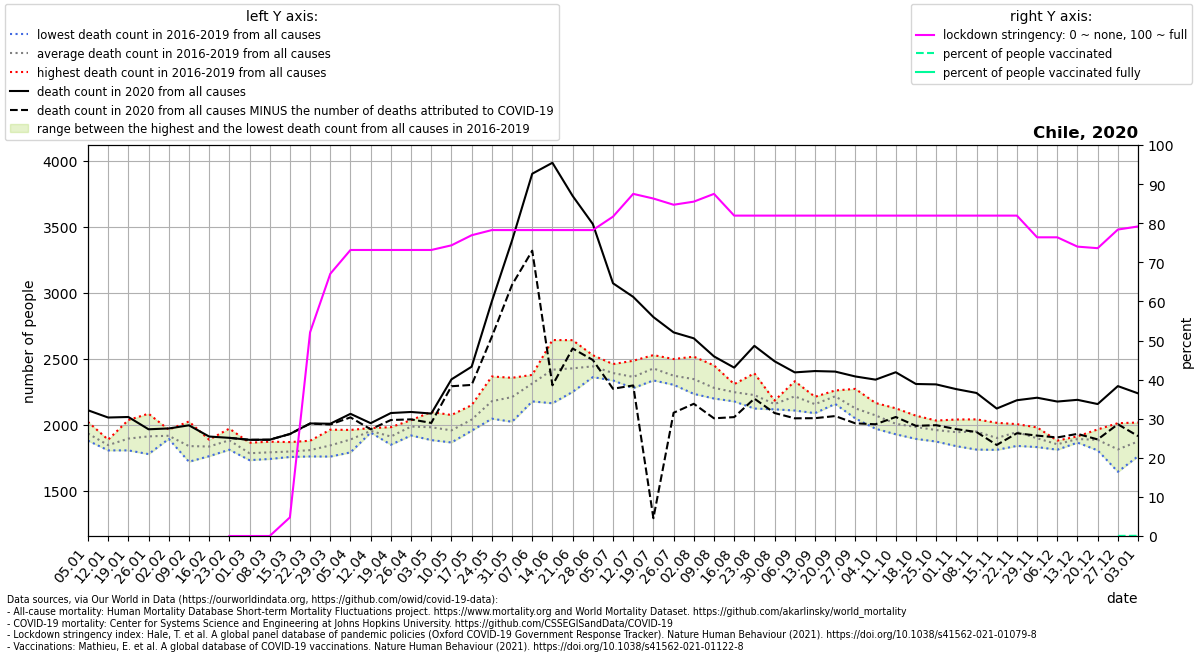

Source data for this figure (header and first rows):
location, date, time, time_unit, deaths_2010_all_ages, deaths_2011_all_ages, deaths_2012_all_ages, deaths_2013_all_ages, deaths_2014_all_ages, deaths_2015_all_ages, deaths_2016_all_ages, deaths_2017_all_ages, deaths_2018_all_ages, deaths_2019_all_ages, deaths_2020_all_ages, deaths_2021_all_ages, new_deaths, stringency_index, people_vaccinated, people_fully_vaccinated, population, people_vaccinated_percent, people_fully_vaccinated_percent, deaths_min
Chile, 2020-01-05, 1, weekly, , , , , , , 1884, 1878, 1946, 2020, 2108, 2443, , , , , , , , 1878
Chile, 2020-01-12, 2, weekly, , , , , , , 1885, 1868, 1804, 1818, 2053, 2436, , , , , , , , 1804
Chile, 2020-01-19, 3, weekly, , , , , , , 1916, 2034, 1804, 1819, 2057, 2701, , , , , , , , 1804
Chile, 2020-01-26, 4, weekly, , , , , , , 1837, 2082, 1776, 1945, 1964, 2555, , , , , , , , 1776
Chile, 2020-02-02, 5, weekly, , , , , , , 1912, 1891, 1895, 1961, 1970, 2631, , , , , , , , 1891
Chile, 2020-02-09, 6, weekly, , , , , , , 1718, 1788, 1817, 2023, 1994, 2506, , , , , , , , 1718
Chile, 2020-02-16, 7, weekly, , , , , , , 1760, 1813, 1885, 1875, 1909, 2499, , , , , , , , 1760
Chile, 2020-02-23, 8, weekly, , , , , , , 1813, 1969, 1809, 1931, 1899, 2605, 0.0, 0.0, , , 19116209, , , 1809
Chile, 2020-03-01, 9, weekly, , , , , , , 1756, 1730, 1782, 1862, 1884, 2660, 0.0, 0.0, , , 19116209, , , 1730
Chile, 2020-03-08, 10, weekly, , , , , , , 1753, 1739, 1870, 1795, 1885, 2653, 0.0, 0.0, , , 19116209, , , 1739
Chile, 2020-03-15, 11, weekly, , , , , , , 1771, 1754, 1789, 1867, 1928, 2549, 0.0, 4.761, , , 19116209, , , 1754
Chile, 2020-03-22, 12, weekly, , , , , , , 1758, 1770, 1819, 1877, 2008, 2739, 1.0, 52.12, , , 19116209, , , 1758
Chile, 2020-03-29, 13, weekly, , , , , , , 1757, 1800, 1961, 1848, 2006, 2829, 6.0, 67.06, , , 19116209, , , 1757
Chile, 2020-04-05, 14, weekly, , , , , , , 1789, 1895, 1903, 1959, 2081, 2848, 27.0, 73.15, , , 19116209, , , 1789
Chile, 2020-04-12, 15, weekly, , , , , , , 1945, 1949, 1939, 1973, 2010, 2897, 46.0, 73.15, , , 19116209, , , 1939
Chile, 2020-04-19, 16, weekly, , , , , , , 1889, 1847, 1920, 1980, 2087, 2659, 53.0, 73.15, , , 19116209, , , 1847
Chile, 2020-04-26, 17, weekly, , , , , , , 2018, 1970, 1917, 2033, 2095, 2784, 56.0, 73.15, , , 19116209, , , 1917
Chile, 2020-05-03, 18, weekly, , , , , , , 1882, 1964, 1976, 2095, 2083, 2729, 71.0, 73.15, , , 19116209, , , 1882
Chile, 2020-05-10, 19, weekly, , , , , , , 1965, 1921, 1864, 2072, 2342, 2762, 52.0, 74.34, , , 19116209, , , 1864
Chile, 2020-05-17, 20, weekly, , , , , , , 1953, 2025, 2024, 2147, 2438, 2931, 138.0, 76.92, , , 19116209, , , 1953
Chile, 2020-05-24, 21, weekly, , , , , , , 2044, 2210, 2088, 2364, 2933, 3075, 268.0, 78.24, , , 19116209, , , 2044
Chile, 2020-05-31, 22, weekly, , , , , , , 2021, 2334, 2123, 2354, 3394, 3005, 336.0, 78.24, , , 19116209, , , 2021
Chile, 2020-06-07, 23, weekly, , , , , , , 2175, 2376, 2368, 2324, 3900, 3122, 583.0, 78.24, , , 19116209, , , 2175
Chile, 2020-06-14, 24, weekly, , , , , , , 2161, 2640, 2431, 2429, 3983, 3167, 1686, 78.24, , , 19116209, , , 2161
Chile, 2020-06-21, 25, weekly, , , , , , , 2339, 2639, 2247, 2477, 3732, 3178, 1156, 78.24, , , 19116209, , , 2247
Chile, 2020-06-28, 26, weekly, , , , , , , 2375, 2525, 2359, 2504, 3519, 3290, 1030, 78.24, , , 19116209, , , 2359
Chile, 2020-07-05, 27, weekly, , , , , , , 2381, 2387, 2334, 2458, 3070, 3053, 799.0, 81.68, , , 19116209, , , 2334
Chile, 2020-07-12, 28, weekly, , , , , , , 2483, 2308, 2276, 2376, 2967, 2800, 671.0, 87.5, , , 19116209, , , 2276
Chile, 2020-07-19, 29, weekly, , , , , , , 2526, 2419, 2334, 2420, 2814, , 1524, 86.31, , , 19116209, , , 2334
Chile, 2020-07-26, 30, weekly, , , , , , , 2301, 2339, 2496, 2343, 2698, , 609.0, 84.72, , , 19116209, , , 2301
Chile, 2020-08-02, 31, weekly, , , , , , , 2232, 2289, 2514, 2341, 2653, , 496.0, 85.51, , , 19116209, , , 2232
Chile, 2020-08-09, 32, weekly, , , , , , , 2201, 2197, 2448, 2265, 2516, , 469.0, 87.5, , , 19116209, , , 2197
Chile, 2020-08-16, 33, weekly, , , , , , , 2203, 2175, 2306, 2296, 2431, , 375.0, 81.94, , , 19116209, , , 2175
Chile, 2020-08-23, 34, weekly, , , , , , , 2144, 2121, 2388, 2239, 2596, , 400.0, 81.94, , , 19116209, , , 2121
Chile, 2020-08-30, 35, weekly, , , , , , , 2115, 2146, 2178, 2181, 2479, , 392.0, 81.94, , , 19116209, , , 2115
Chile, 2020-09-06, 36, weekly, , , , , , , 2328, 2106, 2238, 2181, 2395, , 348.0, 81.94, , , 19116209, , , 2106
Chile, 2020-09-13, 37, weekly, , , , , , , 2086, 2181, 2140, 2210, 2405, , 357.0, 81.94, , , 19116209, , , 2086
Chile, 2020-09-20, 38, weekly, , , , , , , 2156, 2258, 2217, 2224, 2401, , 337.0, 81.94, , , 19116209, , , 2156
Chile, 2020-09-27, 39, weekly, , , , , , , 2072, 2102, 2046, 2270, 2364, , 355.0, 81.94, , , 19116209, , , 2046
Chile, 2020-10-04, 40, weekly, , , , , , , 1968, 2088, 2058, 2163, 2340, , 338.0, 81.94, , , 19116209, , , 1968
Chile, 2020-10-11, 41, weekly, , , , , , , 1926, 1987, 1986, 2123, 2396, , 339.0, 81.94, , , 19116209, , , 1926
Chile, 2020-10-18, 42, weekly, , , , , , , 1891, 1965, 2002, 2067, 2307, , 317.0, 81.94, , , 19116209, , , 1891
Chile, 2020-10-25, 43, weekly, , , , , , , 1906, 1871, 2030, 2025, 2304, , 309.0, 81.94, , , 19116209, , , 1871
Chile, 2020-11-01, 44, weekly, , , , , , , 1954, 1836, 1940, 2038, 2268, , 303.0, 81.94, , , 19116209, , , 1836
Chile, 2020-11-08, 45, weekly, , , , , , , 1810, 1977, 1960, 2039, 2239, , 296.0, 81.94, , , 19116209, , , 1810
Chile, 2020-11-15, 46, weekly, , , , , , , 1808, 1826, 1945, 2013, 2121, , 276.0, 81.94, , , 19116209, , , 1808
Chile, 2020-11-22, 47, weekly, , , , , , , 1838, 1936, 1992, 2003, 2184, , 250.0, 81.94, , , 19116209, , , 1838
Chile, 2020-11-29, 48, weekly, , , , , , , 1829, 1852, 1924, 1978, 2203, , 287.0, 76.39, , , 19116209, , , 1829
Chile, 2020-12-06, 49, weekly, , , , , , , 1809, 1862, 1852, 1878, 2174, , 272.0, 76.39, , , 19116209, , , 1809
Chile, 2020-12-13, 50, weekly, , , , , , , 1863, 1895, 1910, 1892, 2187, , 258.0, 74.01, , , 19116209, , , 1863
Chile, 2020-12-20, 51, weekly, , , , , , , 1827, 1804, 1941, 1963, 2155, , 268.0, 73.61, , , 19116209, , , 1804
Chile, 2020-12-27, 52, weekly, , , , , , , 1642, 1707, 1887, 2010, 2291, , 289.0, 78.38, 5652, , 19116209, 0.02957, , 1642
Chile, 2021-01-03, 53, weekly, , , , , , , , , , , 2236, , 324.0, 79.17, 8651, , 19116209, 0.04525, , 1760
